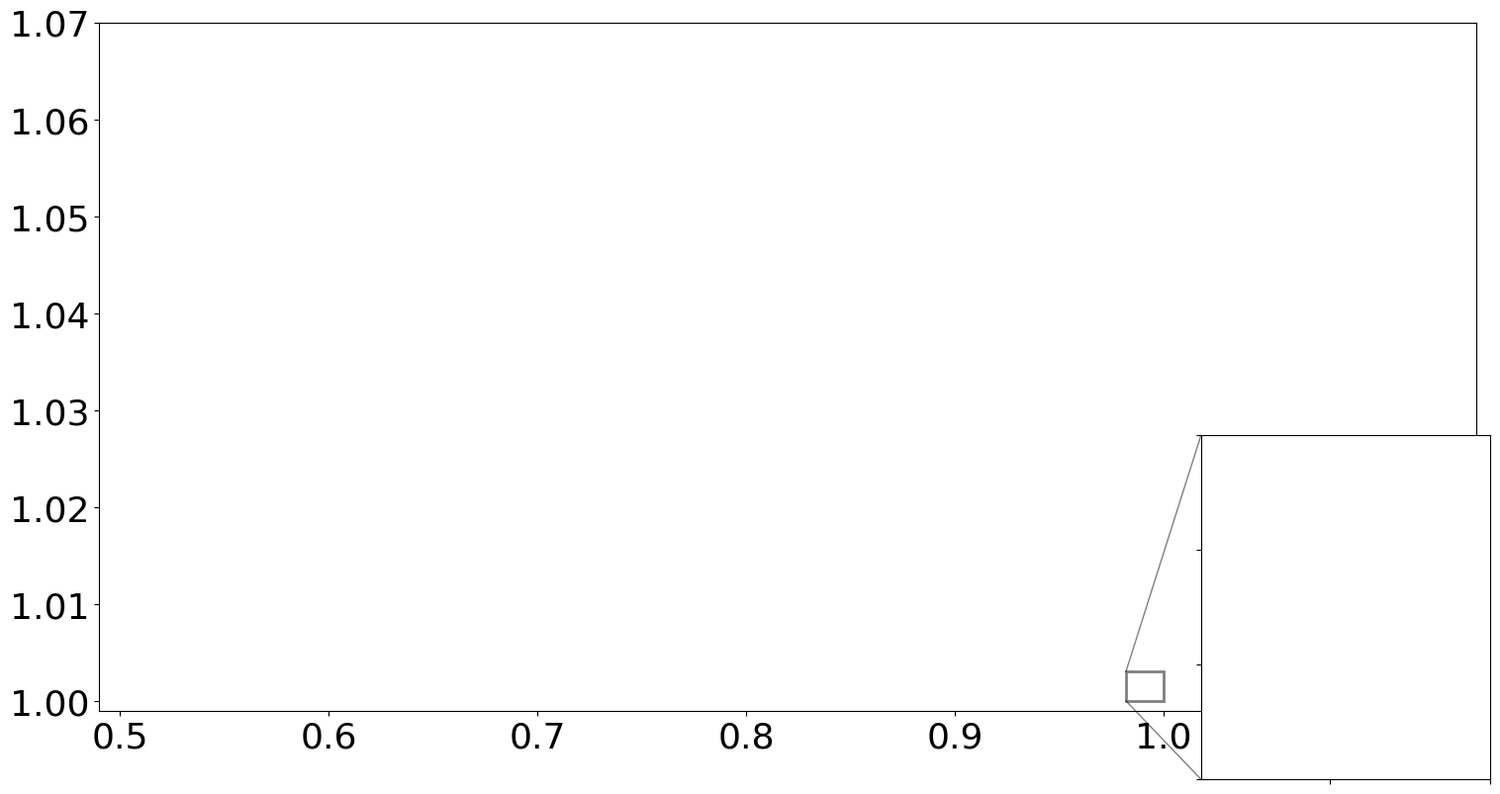

This figure's Python source: (Note: this script raises an exception after producing the figure.)
import matplotlib.pyplot as plt
import matplotlib
import numpy as np

font = {'family': 'times',
        'size': 26}

matplotlib.rc('font', **font)

files = ["256_32_5_25_0.2_0.1_PRA.txt","256_32_7_25_0.2_0.1_PRA.txt","256_32_10_25_0.2_0.1_PRA.txt","256_32_20_25_0.2_0.1_PRA.txt","256_32_50_25_0.2_0.1_PRA.txt","256_32_100_25_0.2_0.1_PRA.txt"]

def addPlot(name,axesPlot):
    f = open(name, "r")
    xs = []
    ys = []
    uxs = []
    uys = []
    axes = f.readline().split("\n")[0].split(",")
    plt.xlabel(axes[0])
    plt.ylabel(axes[1])
    legend = axes[2]
    col = axes[3].strip()
    hatch = axes[4].strip()

    for l in f:
        ds = l.split(",")
        x, y, ux, uy = ds[0], ds[1], ds[5], ds[6]
        xs.append(float(x))
        ys.append(float(y))
        uxs.append(float(ux))
        uys.append(float(uy))

    xs = np.array(xs)
    ys = np.array(ys)
    uys = np.array(uys)

    axesPlot[0].fill_between(xs, (ys - uys / 2) / ys[0], (ys + uys / 2) / ys[0], alpha=1, facecolor="none", label=legend,
                     hatch=hatch, edgecolor=col)
    axesPlot[1].fill_between(xs, (ys - uys / 2) / ys[0], (ys + uys / 2) / ys[0], alpha=1, facecolor="none", label=legend,
                     hatch=hatch, edgecolor=col)

fig, main_ax = plt.subplots(figsize=(16, 8));
main_ax.set_box_aspect(0.5)
plt.subplots_adjust(left=0.09, right=0.98, top=0.98, bottom=0.11)
plt.ylim(0.999, 1.07)
plt.xlim(0.49, 1.15)

inset_ax = main_ax.inset_axes(
    [0.8, -0.1, 0.21, 0.5],  # [x, y, width, height] w.r.t. axes
    xlim=[0.982, 1], ylim=[1, 1.003],  # sets viewport & tells relation to main axes
    xticklabels=[], yticklabels=[]
)
axes = [main_ax,inset_ax]
main_ax.indicate_inset_zoom(inset_ax, edgecolor="black",linewidth=2)

for i in range(len(files)):
    addPlot(files[i],axes)

plt.legend(loc="upper right", fontsize="16")
plt.grid()
plt.show()
